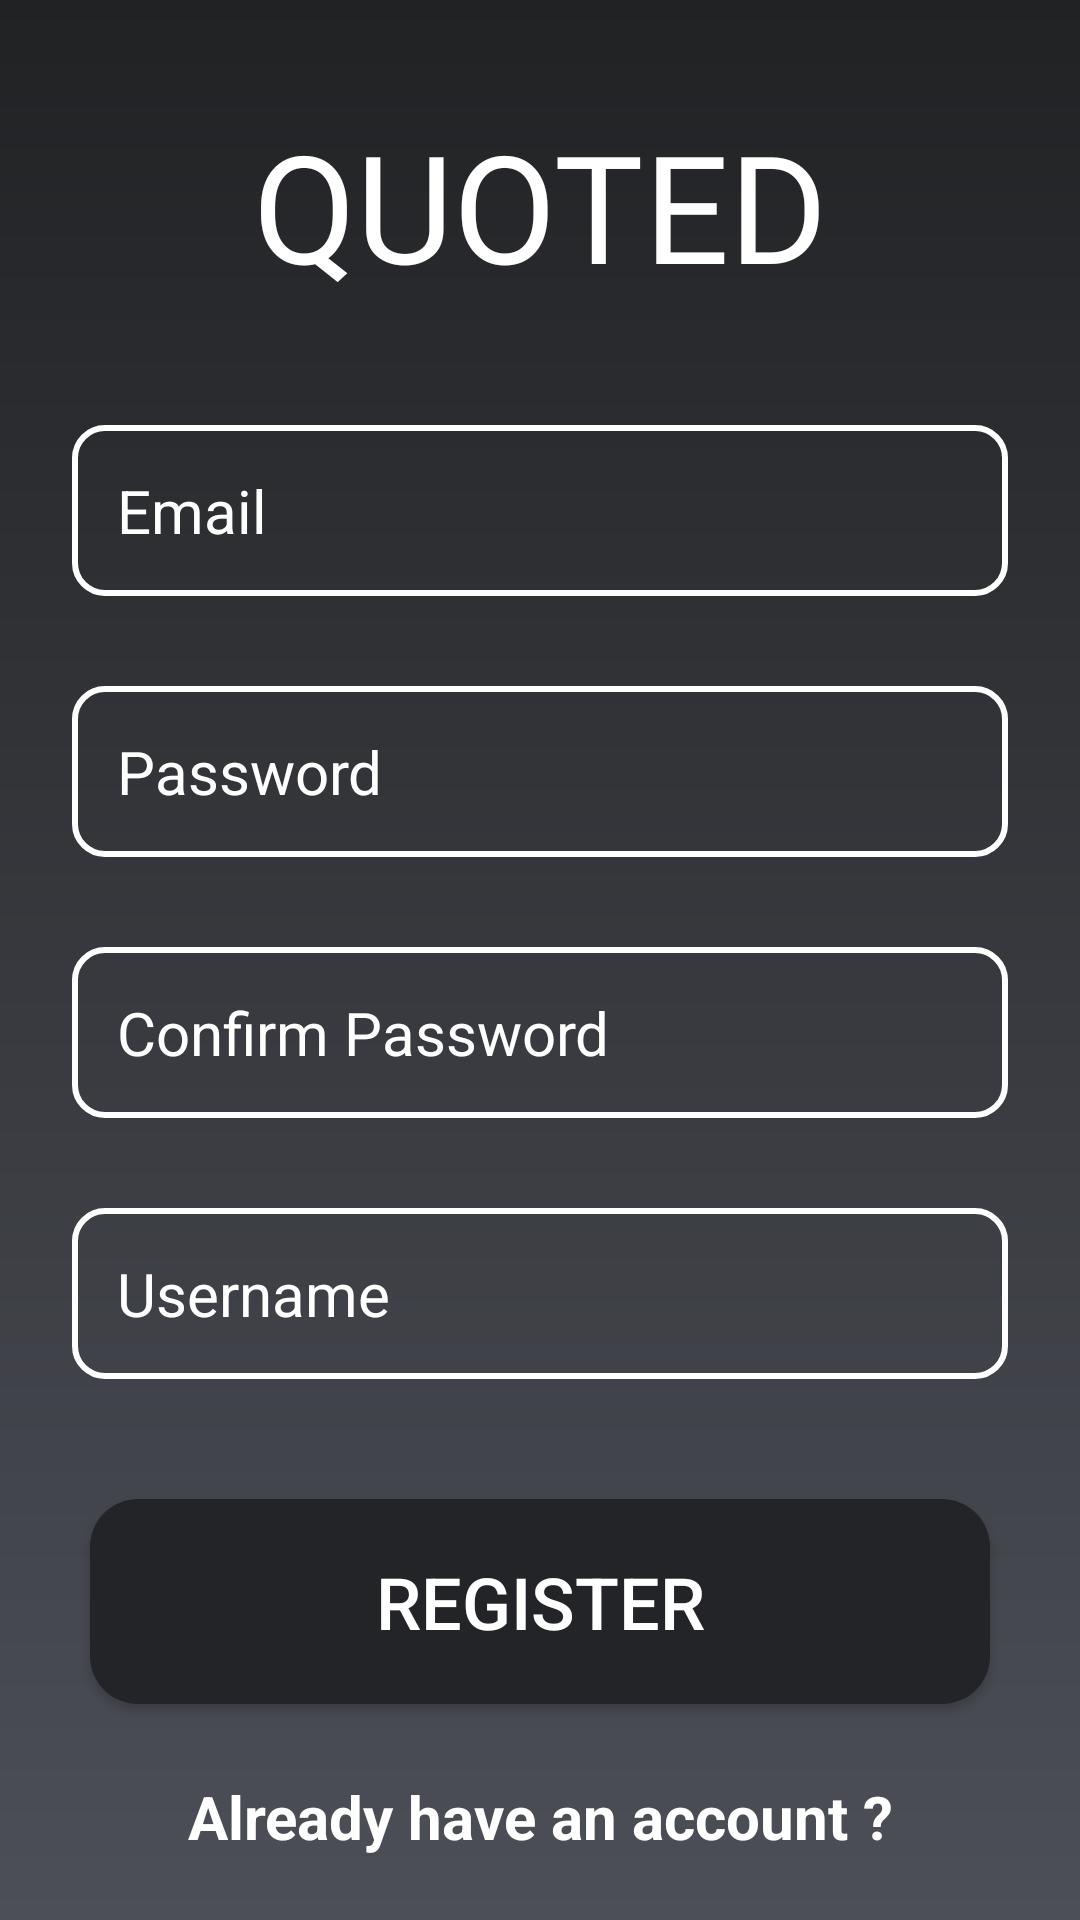

Write the Android layout XML for this screen, with the resource values it uses.
<!-- AndroidManifest.xml: application theme Theme.Quotes -->
<!-- res/layout/activity_signup.xml -->
<?xml version="1.0" encoding="utf-8"?>
<layout xmlns:android="http://schemas.android.com/apk/res/android"
    xmlns:app="http://schemas.android.com/apk/res-auto"
    xmlns:tools="http://schemas.android.com/tools">

    <data>

    </data>

    <androidx.constraintlayout.widget.ConstraintLayout
        android:layout_width="match_parent"
        android:layout_height="match_parent"
        android:background="@drawable/bg_gradient"
        tools:context=".ui.auth.SignupActivity">

        <TextView
            android:id="@+id/textView"
            android:layout_width="wrap_content"
            android:layout_height="wrap_content"
            android:layout_marginTop="35dp"
            android:fontFamily="@font/title_font"
            android:text="QUOTED"
            android:textColor="@color/white"
            android:textSize="50sp"
            app:layout_constraintLeft_toLeftOf="parent"
            app:layout_constraintRight_toRightOf="parent"
            app:layout_constraintTop_toTopOf="parent" />


        <EditText
            android:id="@+id/et_email"
            android:layout_width="match_parent"
            android:layout_height="wrap_content"
            android:layout_marginStart="24dp"
            android:layout_marginTop="40dp"
            android:layout_marginEnd="24dp"
            android:background="@drawable/et_bg"
            android:hint="Email"
            android:inputType="textEmailAddress"
            android:padding="15dp"
            android:textColor="@color/white"
            android:textColorHint="@color/white"
            android:textSize="20sp"
            app:layout_constraintEnd_toEndOf="parent"
            app:layout_constraintStart_toStartOf="parent"
            app:layout_constraintTop_toBottomOf="@+id/textView" />

        <EditText
            android:id="@+id/et_password"
            android:layout_width="match_parent"
            android:layout_height="wrap_content"
            android:layout_marginStart="24dp"
            android:background="@drawable/et_bg"
            android:layout_marginTop="30dp"
            android:layout_marginEnd="24dp"
            android:hint="Password"
            android:inputType="textPassword"
            android:padding="15dp"
            android:textColor="@color/white"
            android:textColorHint="@color/white"
            android:textSize="20sp"
            app:layout_constraintEnd_toEndOf="parent"
            app:layout_constraintStart_toStartOf="parent"
            app:layout_constraintTop_toBottomOf="@+id/et_email" />

        <EditText
            android:id="@+id/et_confirmPass"
            android:layout_width="match_parent"
            android:layout_height="wrap_content"
            android:layout_marginStart="24dp"
            android:layout_marginTop="30dp"
            android:layout_marginEnd="24dp"
            android:background="@drawable/et_bg"
            android:hint="Confirm Password"
            android:padding="15dp"
            android:inputType="textPassword"
            android:textColor="@color/white"
            android:textColorHint="@color/white"
            android:textSize="20sp"
            app:layout_constraintEnd_toEndOf="parent"
            app:layout_constraintStart_toStartOf="parent"
            app:layout_constraintTop_toBottomOf="@+id/et_password" />

        <EditText
            android:id="@+id/et_username"
            android:layout_width="match_parent"
            android:layout_height="wrap_content"
            android:layout_marginStart="24dp"
            android:layout_marginTop="30dp"
            android:layout_marginEnd="24dp"
            android:hint="Username"
            android:background="@drawable/et_bg"
            android:padding="15dp"
            android:textColor="@color/white"
            android:textColorHint="@color/white"
            android:textSize="20sp"
            app:layout_constraintEnd_toEndOf="parent"
            app:layout_constraintStart_toStartOf="parent"
            app:layout_constraintTop_toBottomOf="@+id/et_confirmPass" />

        <android.widget.Button
            android:id="@+id/btn_register"
            android:layout_width="0dp"
            android:layout_height="wrap_content"
            android:layout_marginStart="30dp"
            android:layout_marginTop="40dp"
            android:layout_marginEnd="30dp"
            android:background="@drawable/btn_bg"
            android:padding="18dp"
            android:text="Register"
            android:textColor="@color/white"
            android:textSize="24sp"
            app:layout_constraintEnd_toEndOf="parent"
            app:layout_constraintHorizontal_bias="0.0"
            app:layout_constraintStart_toStartOf="parent"
            app:layout_constraintTop_toBottomOf="@+id/et_username" />

        <TextView
            android:id="@+id/tv_toLogin"
            android:layout_width="wrap_content"
            android:layout_height="wrap_content"
            android:layout_marginTop="24dp"
            android:text="Already have an account ?"
            android:textColor="@color/white"
            android:textSize="20sp"
            android:textStyle="bold"
            app:layout_constraintEnd_toEndOf="parent"
            app:layout_constraintHorizontal_bias="0.5"
            app:layout_constraintStart_toStartOf="parent"
            app:layout_constraintTop_toBottomOf="@+id/btn_register" />


    </androidx.constraintlayout.widget.ConstraintLayout>
</layout>
<!-- resources referenced by this layout -->
<resources>
  <!-- drawable bg_gradient (drawable) -->
  <?xml version="1.0" encoding="utf-8"?>
  <shape xmlns:android="http://schemas.android.com/apk/res/android"
      android:shape="rectangle">
  
      <gradient
          android:startColor="#212224"
          android:endColor="#4C4F57"
          android:type="linear"
          android:angle="270"/>
  
  </shape>
  <!-- drawable btn_bg (drawable) -->
  <?xml version="1.0" encoding="utf-8"?>
  <shape xmlns:android="http://schemas.android.com/apk/res/android"
      android:shape="rectangle">
  
      <solid
          android:color="#232427"/>
  
      <corners
          android:radius="16dp"/>
  
  
  </shape>
  <!-- drawable et_bg (drawable) -->
  <?xml version="1.0" encoding="utf-8"?>
  <shape xmlns:android="http://schemas.android.com/apk/res/android">
  
      <stroke
          android:width="2dp"
          android:color="@color/white"/>
      <corners
          android:radius="10dp"/>
  
  </shape>
  <style name="Theme.Quotes" parent="Theme.MaterialComponents.DayNight.NoActionBar">
          
          <item name="colorPrimary">@color/purple_500</item>
          <item name="colorPrimaryVariant">@color/purple_700</item>
          <item name="colorOnPrimary">@color/white</item>
          
          <item name="colorSecondary">@color/teal_200</item>
          <item name="colorSecondaryVariant">@color/teal_700</item>
          <item name="colorOnSecondary">@color/black</item>
          
          <item name="android:statusBarColor" tools:targetApi="l">?attr/colorPrimaryVariant</item>
          
  
          <item name="windowNoTitle">true</item>
          <item name="android:windowFullscreen">true</item>
          <item name="windowActionBar">false</item>
          <item name="android:windowContentOverlay">@null</item>
      </style>
  <!-- not gathered from this repository: default colours our renderer supplied (Android Studio template values) -->
  <color name="purple_500">#FF6200EE</color>
  <color name="purple_700">#FF3700B3</color>
  <color name="teal_200">#FF03DAC5</color>
  <color name="teal_700">#FF018786</color>
  <color name="black">#FF000000</color>
  <color name="white">#FFFFFFFF</color>
</resources>
